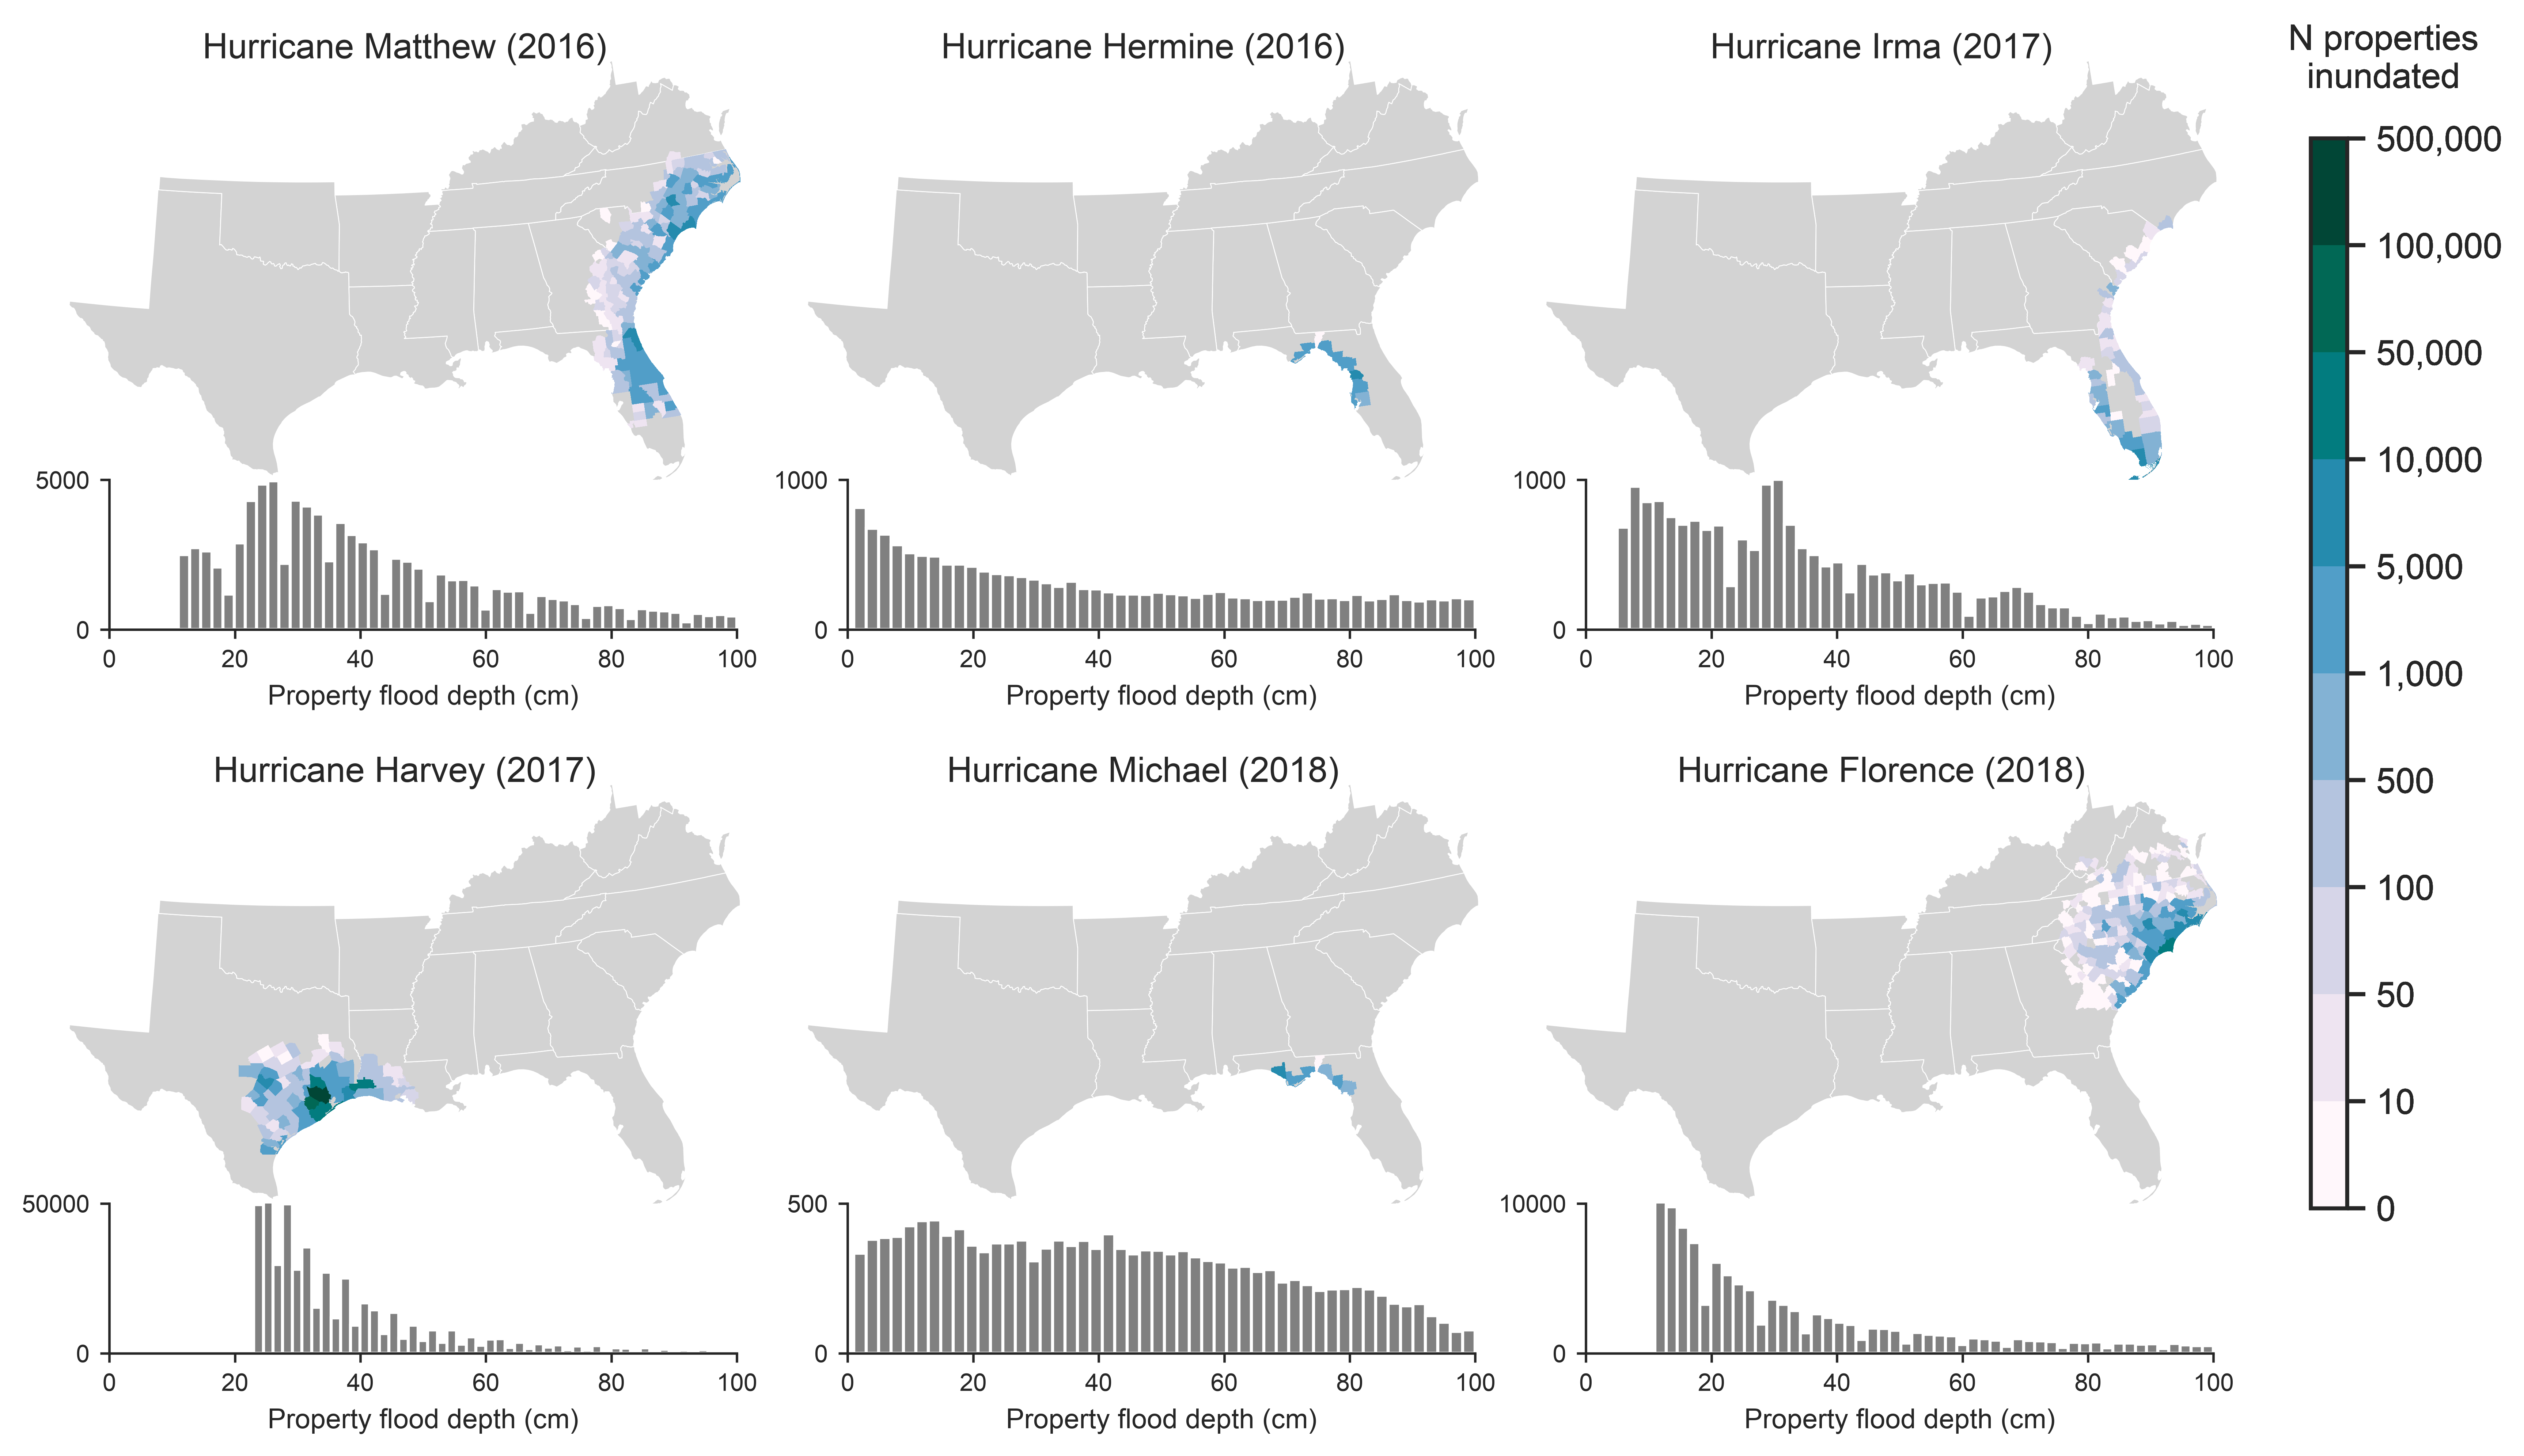

Write Python code to recreate this figure.
### Project name: 
### Script name: main.py
### Created by: Jesse D. Gourevitch
### Language: Python v3.11

### Import packages
import os
import time
import subprocess
import matplotlib
import numpy as np
import pandas as pd
import seaborn as sb
import geopandas as gpd
import matplotlib.pyplot as plt

### Resolve all paths relative to this script's directory so the script
### behaves identically whether launched from its own folder or from the
### project root (e.g., via run_all.R)
SCRIPT_DIR = os.path.dirname(os.path.abspath(__file__))

### Read FSF historical losses data to Pandas dataframe
df = pd.read_csv(os.path.join(SCRIPT_DIR, 'historical_losses.zip'))

### Create dictionary with specified flood events
events_dict = {
	'hist1017': 'Hurricane Matthew (2016)',
	'hist1007': 'Hurricane Hermine (2016)',
	'hist1010': 'Hurricane Irma (2017)',
	'hist1006': 'Hurricane Harvey (2017)',
	'hist1018': 'Hurricane Michael (2018)',
	'hist1004': 'Hurricane Florence (2018)'
	}

### Subset FSF dataframe to only include specified events
df = df[df['histid'].isin(events_dict.keys())]

### Subset FSF dataframe to only include observations with >0 depth
df = df[df['hist_depth']>0]

### Get county ID from tract ID
df['county_id'] = df['tract_id'].astype(str).str[:5]

### Read zip code shapefile to Pandas DataFrame
df_counties = gpd.read_file(
    os.path.join(SCRIPT_DIR, 'Boundaries', 'cb_2020_us_county_500k_lower48_proj.zip'))
df_counties = df_counties.to_crs(5070)

### Read states shapefile to Pandas DataFrame
df_states = gpd.read_file(
    os.path.join(SCRIPT_DIR, 'Boundaries', 'cb_2018_us_state_20m_lower48_proj.zip'))
df_states = df_states.to_crs(5070)

### Filter states to show in figure
states = ['01', '05', '12', '13', '21', '22', '28', 
		  '37', '40', '45', '47', '48', '51', '54']
df_states = df_states[df_states['STATEFP'].isin(states)]

### Set plot parameters and style
sb.set(style='ticks')
fig, axes = plt.subplots(figsize=(11, 8), nrows=4, ncols=3)
plt.tight_layout()
plt.subplots_adjust(wspace=0.0, hspace=-0.3)

### Initialize rowcol_dict
rowcol_dict = {
	'0': [0, 0],
	'1': [0, 1],
	'2': [0, 2],
	'3': [2, 0],
	'4': [2, 1],
	'5': [2, 2],
	}	

### Populate legend properties
def create_legend(ax, bins, cmap):
	legend_dict = {}
	legend_dict['legend'] = True
	cax = fig.add_axes([0.999, 0.29, 0.015, 0.61])  # [left, bottom, width, height]
	cax.yaxis.set_label_position('right')
	legend_dict['cax'] = cax
	legend_dict['cmap'] = cmap
	legend_dict['norm'] = matplotlib.colors.BoundaryNorm(
			boundaries=bins, ncolors=len(bins)-1)

	return legend_dict

### Set fontsize
fontsize = 11.5

### Iterate through storm events
for i, histid in enumerate(events_dict.keys()):

	### Set 'ax' based on row, col 
	r, c = rowcol_dict[str(i)]
	ax = axes[r,c]

	### Subset FSF dataframe to histid
	df_histid = df[df['histid']==histid]

	### Plot histograms
	ax_hist = axes[r+1, c]

	### Change size and position of histogarms
	pos = ax_hist.get_position()
	ax_hist.set_position([
		pos.x0 + (pos.width * 0.1), 
		pos.y0 + (pos.height * 0.51), 
		pos.width * 0.85, 
		pos.height * 0.29
		])

	### Plot histogram
	ax_hist.hist(df_histid['hist_depth'][df_histid['hist_depth']<=100], 
		color='grey', bins=50)

	### Format histogram
	ax_hist.tick_params(axis='both', which='both', labelsize=8, length=3)
	ax_hist.set_xticks([0, 20, 40, 60, 80, 100])
	ax_hist.set_xlim(0, 100)
	ax_hist.set_xlabel('Property flood depth (cm)', fontsize=9)
	
	if i == 0:
		ax_hist.set_ylim(0, 5000)
		ax_hist.set_yticks([0, 5000])
	if i == 1:
		ax_hist.set_ylim(0, 1000)
		ax_hist.set_yticks([0, 1000])
	if i == 2:
		ax_hist.set_ylim(0, 1000)
		ax_hist.set_yticks([0, 1000])		
	if i == 3:
		ax_hist.set_ylim(0, 50000)
		ax_hist.set_yticks([0, 50000])
	if i == 4:
		ax_hist.set_ylim(0, 500)
		ax_hist.set_yticks([0, 500])
	if i == 5:
		ax_hist.set_ylim(0, 10000)
		ax_hist.set_yticks([0, 10000])

	### Hide spines
	for j in ['right', 'top']:
		ax_hist.spines[j].set_visible(False)
	for j in ['left', 'bottom']:
		ax_hist.spines[j].set_linewidth(0.8)
	ax_hist.tick_params(width=0.8)

	### Get counts of flooded properties by county
	fips, counts = np.unique(df_histid['county_id'], return_counts=True)

	### Convert counts to dataframe
	df_histid_grouped = pd.DataFrame({
	    'GEOID': fips,
	    'counts': counts})

	### Join counties and counts dataframe
	df_counties_joined = df_counties.merge(df_histid_grouped, on='GEOID', how='left')

	### Create bins
	bins = [0, 10, 50, 100, 500, 1000, 5000, 10000, 50000, 100000, 500000]
	
	### Create colormap
	cmap = plt.get_cmap('PuBuGn', len(bins)-1)

	### Create legend dictionary
	legend_dict = create_legend(ax, bins, cmap)

	### Plot county-level data
	df_counties_joined.plot(
		column='counts', antialiased=False, ec='none', 
		ax=ax, zorder=2, **legend_dict)

	### Plot states
	df_states.plot(ax=ax, ec='w', fc='lightgrey', lw=0.3, zorder=1)

	### Format plot
	ax.set_title(events_dict[histid], y=0.92, fontsize=fontsize)
	ax.set_aspect('equal')
	ax.tick_params(top=False, bottom=False, left=False, right=False,
                labelleft=False, labelbottom=False)
	
	legend_dict['cax'].set_title('N properties\ninundated', 
		fontsize=fontsize, x=2, y=1.03)
	legend_dict['cax'].tick_params(labelsize=fontsize)  
	legend_dict['cax'].set_yticks(bins)
	legend_dict['cax'].set_yticklabels([
		'0', '10', '50', '100', '500', '1,000', '5,000', 
		'10,000', '50,000', '100,000', '500,000'])

	### Hide spines
	for j in ['left', 'right', 'top', 'bottom']:
		ax.spines[j].set_visible(False)


### Save figure
fn = os.path.join(SCRIPT_DIR, 'figure_1.png')
plt.savefig(fn, bbox_inches='tight', dpi=600)

### Open figure (interactive convenience only; skip in batch/headless runs)
if os.environ.get('OPEN_FIGURE') == '1':
    if sys.platform == 'darwin':
        subprocess.run(['open', fn])
    elif sys.platform.startswith('linux'):
        subprocess.run(['xdg-open', fn])
    elif sys.platform == 'win32':
        os.startfile(fn)
        
